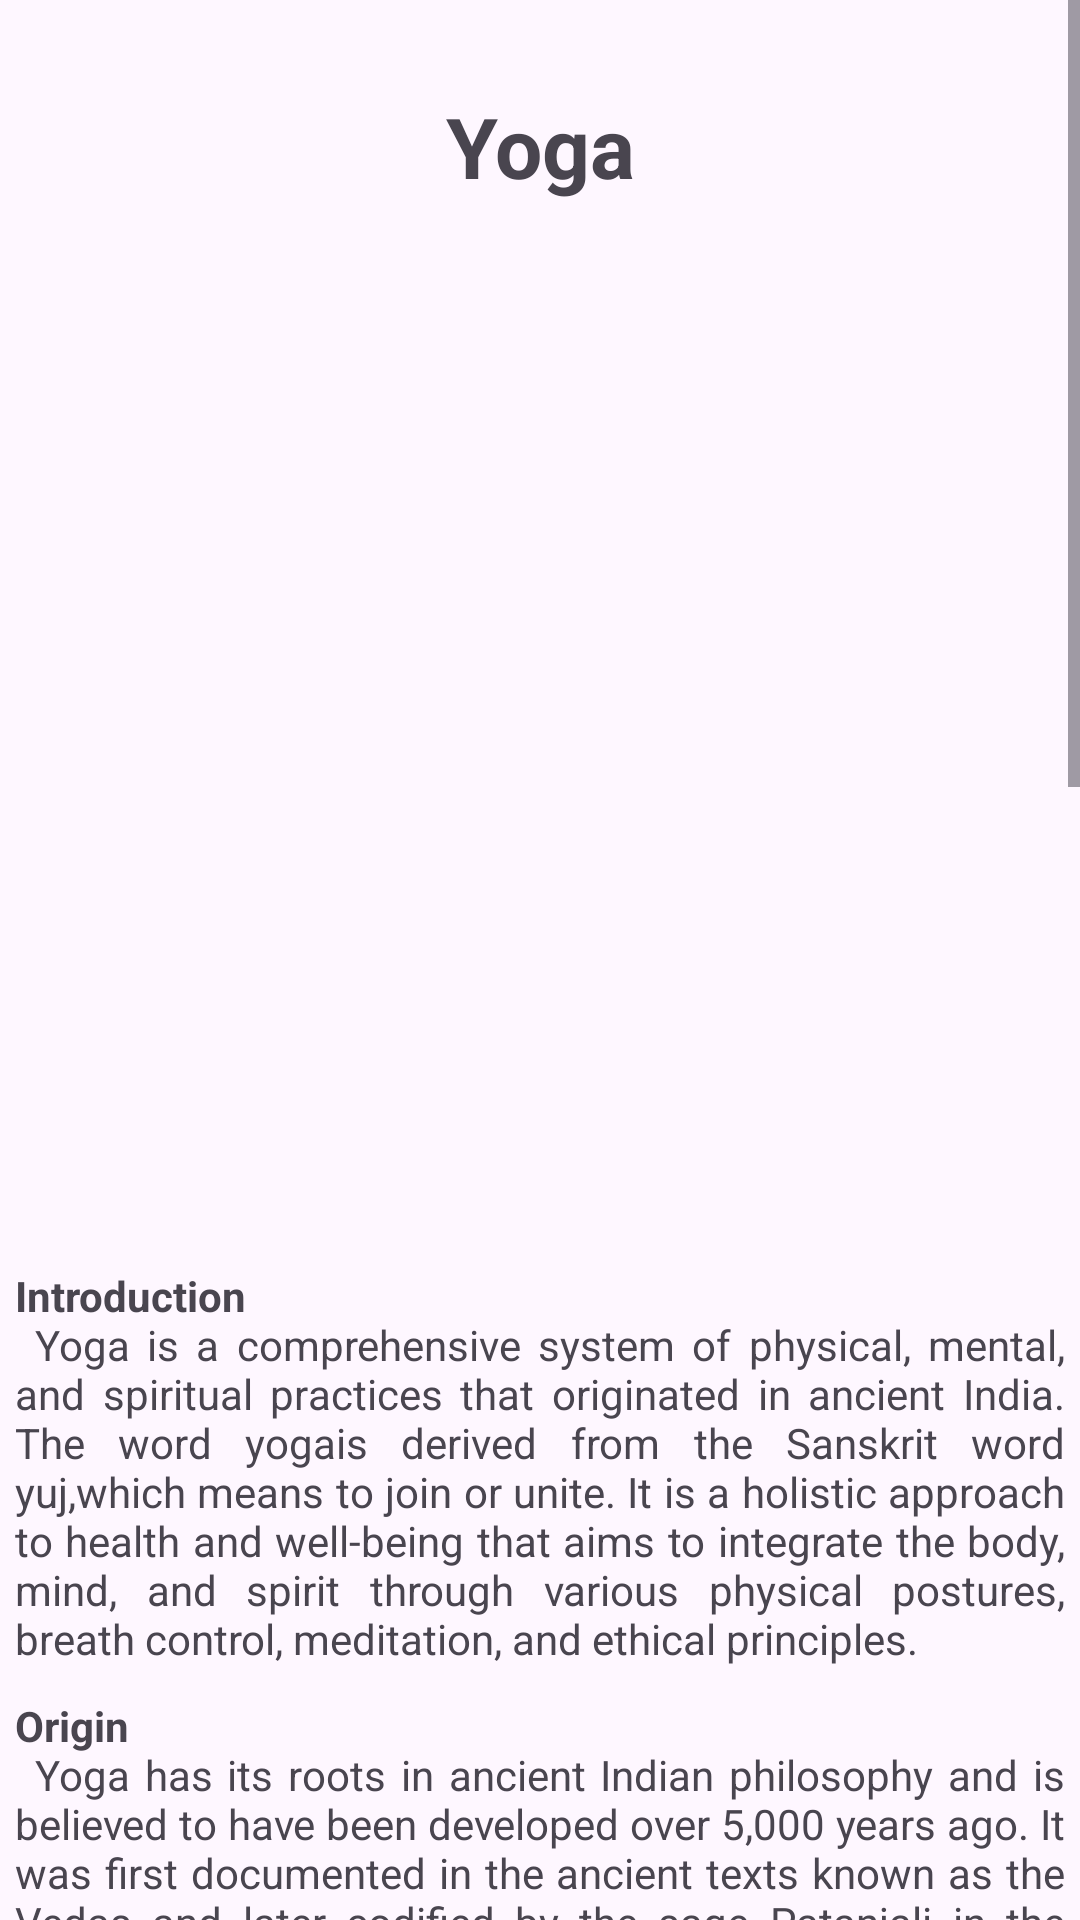

Here is an Android app screen rendered from its layout file. Give the layout XML and the strings, colors and styles it references.
<!-- AndroidManifest.xml: application theme Theme.MedCoach -->
<!-- res/layout/activity_cate_yoga.xml -->
<?xml version="1.0" encoding="utf-8"?>
<ScrollView xmlns:android="http://schemas.android.com/apk/res/android"
    xmlns:app="http://schemas.android.com/apk/res-auto"
    xmlns:tools="http://schemas.android.com/tools"
    android:layout_width="match_parent"
    android:layout_height="match_parent"
    tools:context=".cate_yoga">

    <LinearLayout
        android:layout_width="match_parent"
        android:layout_height="match_parent"
        android:orientation="vertical">
        <TextView
            android:layout_width="match_parent"
            android:layout_height="wrap_content"
            android:layout_margin="20dp"
            android:text="Yoga"
            android:textAlignment="center"
            android:textStyle="bold"
            android:padding="10sp"
            android:textSize="28sp"/>
        <ImageView
            android:layout_width="match_parent"
            android:layout_height="300dp"
            android:padding="10dp"
            android:layout_margin="10sp"
            android:src="@drawable/yoga_home"/>
        <LinearLayout
            android:layout_width="match_parent"
            android:layout_height="wrap_content"
            android:orientation="vertical">
            <TextView
                android:layout_width="match_parent"
                android:layout_height="wrap_content"
                android:padding="5dp"
                android:justificationMode="inter_word"
                android:text="@string/inro_yoga"
                />
            <TextView
                android:layout_width="match_parent"
                android:layout_height="wrap_content"
                android:padding="5dp"
                android:justificationMode="inter_word"
                android:text="@string/origin_yoga"/>
            <TextView
                android:layout_width="match_parent"
                android:layout_height="wrap_content"
                android:padding="5dp"
                android:justificationMode="inter_word"
                android:text="@string/uses_and_adv_yoga"/>
            <TextView
                android:layout_width="match_parent"
                android:layout_height="wrap_content"
                android:padding="5dp"
                android:justificationMode="inter_word"
                android:text="@string/practices_yoga"/>
        </LinearLayout>
    </LinearLayout>
</ScrollView>
<!-- resources referenced by this layout -->
<resources>
  <string name="inro_yoga"><b>Introduction</b>
          \n\tYoga is a comprehensive system of physical, mental, and spiritual practices that originated in ancient India. The word "yoga" is derived from the Sanskrit word "yuj," which means to join or unite. It is a holistic approach to health and well-being that aims to integrate the body, mind, and spirit through various physical postures, breath control, meditation, and ethical principles.</string>
  <string name="origin_yoga"><b>Origin</b>
          \n\tYoga has its roots in ancient Indian philosophy and is believed to have been developed over 5,000 years ago. It was first documented in the ancient texts known as the Vedas and later codified by the sage Patanjali in the Yoga Sutras. Yoga has since evolved and diversified into various styles and practices, but its core principles remain grounded in the ancient teachings.</string>
  <string name="practices_yoga"><b>Practices in Bangalore</b>
          \n\tBangalore, being a hub of wellness and spirituality, offers a diverse range of yoga practices and opportunities for practitioners. Some practices in Bangalore include:
  	Yoga studios and centers: Bangalore is home to numerous yoga studios and centers that offer a variety of yoga classes and workshops. These centers provide a space for practitioners of all levels to engage in different yoga styles and techniques.
  	Traditional ashrams: Some traditional ashrams in and around Bangalore offer a more immersive experience of yoga. These ashrams provide a peaceful retreat-like setting for individuals to practice yoga, learn from experienced teachers, and deepen their spiritual connection.
  	Yoga festivals and retreats: Bangalore hosts various yoga festivals and retreats where local and international teachers come together to share their knowledge and offer immersive yoga experiences. These events often include workshops, lectures, and intensive yoga practices.
  	Corporate yoga programs: Many organizations in Bangalore have recognized the benefits of yoga and offer corporate yoga programs to their employees. These programs help reduce workplace stress, improve productivity, and promote employee well-being.
  	Community-based initiatives: Bangalore has a vibrant yoga community, with several community-based initiatives that organize free or donation-based yoga classes in parks, community centers, and public spaces. These initiatives aim to make yoga accessible to a wider audience.</string>
  <string name="uses_and_adv_yoga"><b>Uses and Advantages</b>
          \n\tYoga offers a wide range of physical, mental, and spiritual benefits. Some of its uses and advantages include:
  	Physical health: Yoga helps improve flexibility, strength, and balance. Regular practice can enhance posture, increase muscle tone, and promote overall physical fitness.
  	Stress reduction: Yoga incorporates deep breathing, relaxation techniques, and meditation, which can help reduce stress, anxiety, and promote mental well-being.
  	Improved mental clarity and focus: The combination of physical postures, breathing exercises, and meditation in yoga can enhance mental clarity, concentration, and overall cognitive function.
  	Enhanced relaxation and sleep: Yoga can promote better sleep patterns and induce a state of deep relaxation, leading to improved sleep quality and overall restfulness.
  	Emotional balance: The mindful nature of yoga practice cultivates self-awareness and emotional resilience. It can help manage emotions, promote a positive mindset, and improve overall emotional well-being.</string>
  <style name="Theme.MedCoach" parent="Base.Theme.MedCoach" />
  <style name="Base.Theme.MedCoach" parent="Theme.Material3.DayNight.NoActionBar">
          
           <item name="colorPrimary">#00B8D4</item>
      </style>
</resources>
